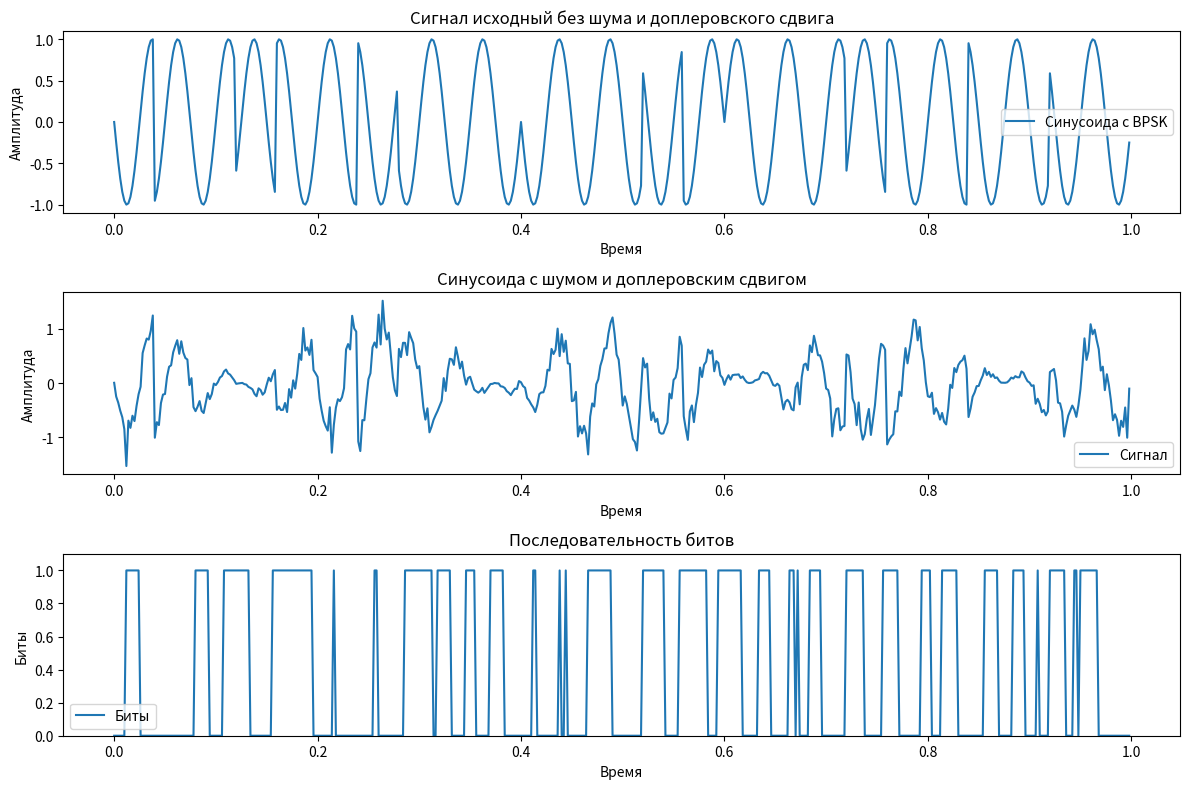

The matplotlib source for this figure:
import numpy as np
import matplotlib.pyplot as plt


class Modulator:
    def __init__(self, signal, carrier_freq, sampling_rate):
        self.signal = signal
        self.carrier_freq = carrier_freq
        self.sampling_rate = sampling_rate

    def recover_carrier(self):
        # Восстановление несущей частоты (Carrier Recovery)
        t = np.arange(len(self.signal)) / self.sampling_rate
        carrier = np.exp(1j * 2 * np.pi * self.carrier_freq * t)
        return self.signal * carrier

    def apply_low_pass_filter(self, signal):
        # Применение фильтра нижних частот (Low Pass Filter)
        # Простой фильтр нижних частот (скользящее среднее)
        cutoff_freq = 0.2 * self.carrier_freq
        num_taps = int(
            0.1 * self.sampling_rate / cutoff_freq
        )  # Длина окна скользящего среднего
        filter_window = np.ones(num_taps) / num_taps
        filtered_signal = np.convolve(signal, filter_window, mode="same")
        return filtered_signal

    def thresholding(self, signal):
        # Пороговый элемент (Thresholding)
        thresholded_signal = np.where(np.real(signal) > 0, 1, 0)
        return thresholded_signal

    def recover_clock(self, signal):
        # Восстановление тактовой частоты (Clock Recovery)
        # Извлечение тактового сигнала методом максимального правдоподобия (MLSE)
        phase_diff = np.angle(signal[1:] * np.conj(signal[:-1]))
        phase_diff = np.unwrap(
            phase_diff
        )  # Развертка фазы для устранения перепадов на 2*pi

        # Восстановление тактовой частоты путем интерполяции фазовых различий
        interpolated_clock = np.interp(
            np.arange(len(self.signal)), np.arange(len(phase_diff)), phase_diff
        )
        clock_signal = np.exp(-1j * interpolated_clock)

        return clock_signal

    def modulate(self):
        # Основной процесс модуляции
        carrier_recovered = self.recover_carrier()
        filtered_signal = self.apply_low_pass_filter(carrier_recovered)
        thresholded_signal = self.thresholding(filtered_signal)
        clock_signal = self.recover_clock(filtered_signal)
        binary_data = self.thresholding(
            thresholded_signal * clock_signal
        )  # Применение тактового сигнала к бинарным данным
        return binary_data


# Пример использования модулятора:
if __name__ == "__main__":
    # Параметры сигнала
    duration = 1  # Длительность сигнала в секундах
    fs = 500  # Частота дискретизации в Гц
    f_carrier = 20  # Частота несущей синусоиды в Гц
    bit_rate = 25  # Скорость передачи битов в битах в секунду (число бит в периоде)

    # Генерируем последовательность битов (для примера)
    bits = np.random.randint(0, 2, int(bit_rate * duration))

    # Генерируем временную ось
    t = np.linspace(0, duration, int(fs * duration), endpoint=False)

    # Генерируем несущую синусоиду
    carrier_wave = np.sin(2 * np.pi * f_carrier * t)

    # Генерируем модулированный сигнал
    modulated_signal = np.zeros_like(carrier_wave)

    bit_period_samples = int(fs / bit_rate)  # Число сэмплов в одном периоде бита

    for i, bit in enumerate(bits):
        phase_shift = (
            np.pi if bit == 1 else 0
        )  # Фазовый сдвиг на 180 градусов при бите 1
        modulated_signal[i * bit_period_samples : (i + 1) * bit_period_samples] = (
            np.sin(
                2
                * np.pi
                * f_carrier
                * t[i * bit_period_samples : (i + 1) * bit_period_samples]
                + phase_shift
            )
        )

    # Добавляем шум
    SNR_dB = 10  # Отношение сигнал/шум в децибелах
    signal_power = np.sum(modulated_signal**2) / len(modulated_signal)
    noise_power = signal_power / (10 ** (SNR_dB / 10))
    noise = np.random.normal(0, np.sqrt(noise_power), modulated_signal.shape)
    noisy_signal = modulated_signal + noise

    # Моделируем эффект доплеровского сдвига
    doppler_factor = 2.0  # Коэффициент доплеровского сдвига
    doppler_shift = np.cos(
        2 * np.pi * doppler_factor * t
    )  # Модулирующая функция для доплеровского сдвига
    doppler_signal = noisy_signal * doppler_shift

    # # Параметры сигнала и модулятора
    # carrier_freq = 10  # несущая частота (Гц)
    # sampling_rate = 500  # частота дискретизации (Гц)
    # duration = 1.0  # длительность сигнала в секундах

    # # Создание FM-2 модулированной синусоиды с шумом и эффектом доплера
    # np.random.seed(0)
    # t = np.linspace(0, duration, int(duration * sampling_rate), endpoint=False)

    # fm_deviation = 5  # размах частотной модуляции
    # modulation_freq = 10  # частота модуляции
    # carrier_signal = np.sin(
    #     2 * np.pi * carrier_freq * t
    #     + fm_deviation * np.sin(2 * np.pi * modulation_freq * t)
    # )

    # # Добавление шума
    # noise_power = 0.01 * np.var(
    #     carrier_signal
    # )  # мощность шума (10% от дисперсии сигнала)
    # noisy_signal = carrier_signal + np.random.normal(
    #     scale=np.sqrt(noise_power), size=len(carrier_signal)
    # )

    noisy_signal = doppler_signal

    # Создание экземпляра модулятора
    modulator = Modulator(noisy_signal, f_carrier, fs)

    # Извлечение бинарных данных из зашумленного сигнала
    binary_data_output = modulator.modulate()

    # Построение графиков
    plt.figure(figsize=(12, 8))

    plt.subplot(3, 1, 1)
    plt.plot(t, modulated_signal, label="Синусоида с BPSK")
    plt.title("Сигнал исходный без шума и доплеровского сдвига")
    plt.xlabel("Время")
    plt.ylabel("Амплитуда")
    plt.legend()

    plt.subplot(3, 1, 2)
    plt.plot(t, noisy_signal, label="Сигнал")
    plt.title("Синусоида с шумом и доплеровским сдвигом")
    plt.xlabel("Время")
    plt.ylabel("Амплитуда")
    plt.legend()

    plt.subplot(3, 1, 3)
    plt.plot(t, binary_data_output.real, label="Биты")
    plt.title("Последовательность битов")
    plt.xlabel("Время")
    plt.ylabel("Биты")
    plt.ylim([0, 1.1])
    plt.legend()
    print(binary_data_output.real)

    plt.tight_layout()
    plt.show()
